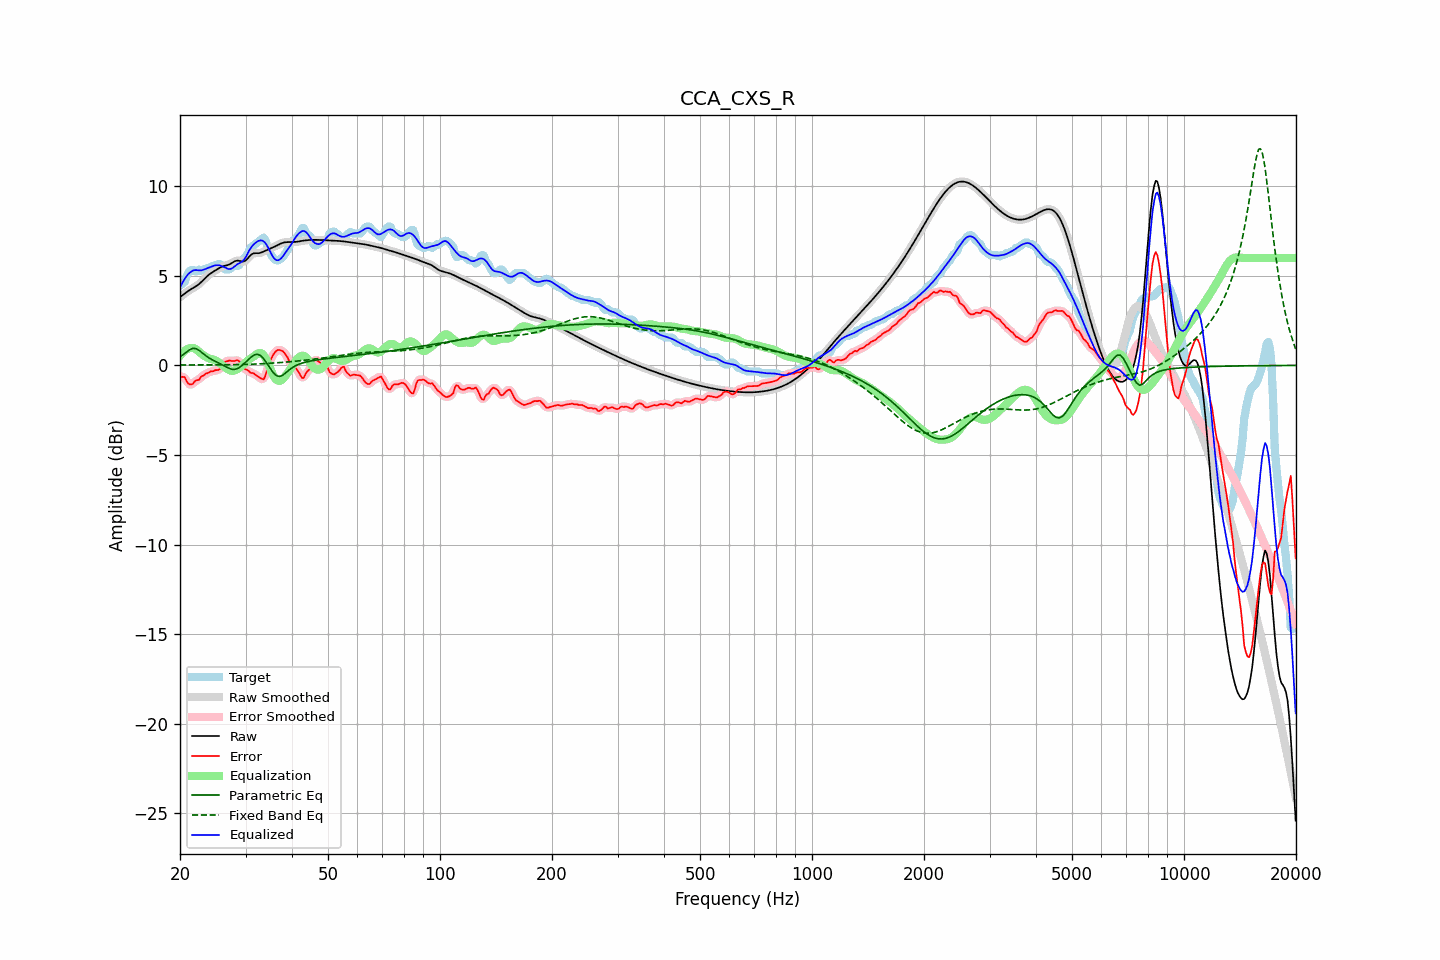

Values plotted in this chart, from the file beside it:
frequency, raw, error, smoothed, error_smoothed, equalization, parametric_eq, fixed_band_eq, equalized_raw, equalized_smoothed, target
20.00, 3.81, -0.65, 3.81, -0.64, 0.53, 0.49, 0.02, 4.34, 4.34, 4.46
20.20, 3.88, -0.63, 3.88, -0.63, 0.65, 0.55, 0.02, 4.53, 4.53, 4.51
20.40, 3.95, -0.65, 3.95, -0.66, 0.74, 0.61, 0.02, 4.69, 4.69, 4.59
20.61, 4.02, -0.65, 4.02, -0.72, 0.83, 0.67, 0.02, 4.84, 4.84, 4.67
20.81, 4.08, -0.86, 4.08, -0.84, 0.89, 0.74, 0.02, 4.97, 4.97, 4.94
21.02, 4.14, -1.00, 4.14, -0.97, 0.94, 0.81, 0.03, 5.08, 5.08, 5.14
21.23, 4.20, -1.06, 4.20, -1.06, 0.96, 0.87, 0.03, 5.17, 5.17, 5.27
21.44, 4.26, -1.06, 4.26, -1.06, 0.98, 0.91, 0.03, 5.23, 5.23, 5.32
21.66, 4.31, -1.03, 4.31, -1.00, 0.98, 0.95, 0.03, 5.29, 5.29, 5.34
21.87, 4.36, -0.91, 4.36, -0.93, 0.95, 0.95, 0.03, 5.31, 5.32, 5.27
22.09, 4.42, -0.84, 4.42, -0.87, 0.90, 0.94, 0.03, 5.32, 5.32, 5.26
22.31, 4.48, -0.82, 4.48, -0.81, 0.83, 0.88, 0.03, 5.31, 5.31, 5.30
22.54, 4.55, -0.79, 4.55, -0.75, 0.75, 0.83, 0.03, 5.30, 5.30, 5.35
22.76, 4.63, -0.64, 4.63, -0.68, 0.67, 0.76, 0.03, 5.30, 5.30, 5.27
22.99, 4.72, -0.59, 4.72, -0.59, 0.60, 0.69, 0.03, 5.32, 5.32, 5.31
23.22, 4.81, -0.55, 4.81, -0.52, 0.54, 0.62, 0.03, 5.35, 5.35, 5.36
23.45, 4.90, -0.46, 4.90, -0.48, 0.49, 0.54, 0.03, 5.39, 5.39, 5.36
23.69, 4.99, -0.44, 4.98, -0.43, 0.44, 0.48, 0.03, 5.42, 5.42, 5.42
23.92, 5.06, -0.40, 5.06, -0.38, 0.40, 0.42, 0.03, 5.46, 5.46, 5.46
24.16, 5.13, -0.33, 5.13, -0.36, 0.37, 0.37, 0.03, 5.49, 5.49, 5.46
24.40, 5.19, -0.34, 5.19, -0.32, 0.34, 0.31, 0.03, 5.53, 5.53, 5.53
24.65, 5.24, -0.31, 5.25, -0.30, 0.32, 0.27, 0.03, 5.56, 5.56, 5.56
24.89, 5.30, -0.26, 5.30, -0.29, 0.29, 0.22, 0.03, 5.59, 5.59, 5.56
25.14, 5.36, -0.26, 5.36, -0.26, 0.24, 0.18, 0.03, 5.59, 5.60, 5.62
25.39, 5.41, -0.25, 5.41, -0.24, 0.18, 0.13, 0.03, 5.59, 5.59, 5.66
25.65, 5.46, -0.19, 5.46, -0.18, 0.11, 0.09, 0.03, 5.57, 5.57, 5.65
25.91, 5.50, -0.08, 5.50, -0.07, 0.04, 0.05, 0.03, 5.54, 5.54, 5.58
26.16, 5.54, 0.06, 5.53, 0.06, -0.04, -0.00, 0.04, 5.50, 5.50, 5.48
26.43, 5.56, 0.20, 5.56, 0.16, -0.11, -0.05, 0.04, 5.46, 5.45, 5.36
26.69, 5.58, 0.22, 5.58, 0.24, -0.17, -0.09, 0.04, 5.41, 5.41, 5.36
26.96, 5.61, 0.25, 5.61, 0.26, -0.23, -0.14, 0.04, 5.38, 5.39, 5.36
27.23, 5.65, 0.28, 5.65, 0.26, -0.27, -0.18, 0.04, 5.38, 5.38, 5.37
27.50, 5.70, 0.24, 5.70, 0.25, -0.30, -0.21, 0.04, 5.40, 5.40, 5.46
27.77, 5.76, 0.24, 5.76, 0.25, -0.30, -0.22, 0.04, 5.45, 5.45, 5.51
28.05, 5.81, 0.25, 5.81, 0.26, -0.28, -0.23, 0.04, 5.53, 5.53, 5.56
28.33, 5.84, 0.28, 5.83, 0.28, -0.24, -0.20, 0.04, 5.60, 5.60, 5.56
28.62, 5.85, 0.29, 5.84, 0.27, -0.19, -0.17, 0.05, 5.66, 5.66, 5.56
28.90, 5.83, 0.22, 5.83, 0.19, -0.12, -0.11, 0.05, 5.71, 5.70, 5.61
29.19, 5.81, 0.06, 5.81, 0.06, -0.05, -0.05, 0.05, 5.76, 5.76, 5.75
29.48, 5.79, -0.11, 5.80, -0.08, 0.03, 0.03, 0.05, 5.82, 5.83, 5.90
29.78, 5.82, -0.18, 5.82, -0.17, 0.11, 0.11, 0.06, 5.93, 5.93, 6.00
30.08, 5.87, -0.22, 5.87, -0.23, 0.19, 0.20, 0.06, 6.06, 6.07, 6.09
30.38, 5.96, -0.25, 5.96, -0.28, 0.27, 0.28, 0.06, 6.23, 6.23, 6.21
30.68, 6.07, -0.33, 6.06, -0.33, 0.34, 0.36, 0.06, 6.40, 6.40, 6.39
30.99, 6.16, -0.42, 6.15, -0.38, 0.39, 0.44, 0.07, 6.55, 6.54, 6.58
31.30, 6.22, -0.42, 6.22, -0.43, 0.44, 0.51, 0.07, 6.67, 6.66, 6.64
31.61, 6.26, -0.46, 6.25, -0.47, 0.51, 0.57, 0.07, 6.76, 6.76, 6.71
31.93, 6.26, -0.52, 6.26, -0.52, 0.58, 0.61, 0.08, 6.84, 6.84, 6.78
32.24, 6.26, -0.59, 6.26, -0.58, 0.65, 0.62, 0.08, 6.91, 6.91, 6.85
32.57, 6.26, -0.65, 6.27, -0.65, 0.69, 0.60, 0.09, 6.95, 6.96, 6.91
32.89, 6.28, -0.70, 6.28, -0.72, 0.70, 0.55, 0.09, 6.98, 6.98, 6.98
33.22, 6.31, -0.75, 6.31, -0.77, 0.66, 0.47, 0.09, 6.97, 6.97, 7.06
33.55, 6.35, -0.78, 6.35, -0.73, 0.57, 0.37, 0.10, 6.93, 6.93, 7.13
33.89, 6.40, -0.61, 6.40, -0.57, 0.44, 0.25, 0.10, 6.84, 6.84, 7.01
34.23, 6.44, -0.30, 6.44, -0.31, 0.27, 0.12, 0.11, 6.71, 6.71, 6.74
34.57, 6.48, 0.02, 6.48, -0.02, 0.07, -0.01, 0.11, 6.55, 6.55, 6.46
34.92, 6.51, 0.24, 6.52, 0.24, -0.15, -0.15, 0.12, 6.37, 6.37, 6.27
35.27, 6.55, 0.42, 6.55, 0.44, -0.36, -0.28, 0.13, 6.19, 6.19, 6.13
35.62, 6.59, 0.60, 6.59, 0.60, -0.55, -0.40, 0.13, 6.04, 6.04, 5.99
35.97, 6.63, 0.73, 6.63, 0.73, -0.70, -0.49, 0.14, 5.93, 5.93, 5.90
... 635 more rows
